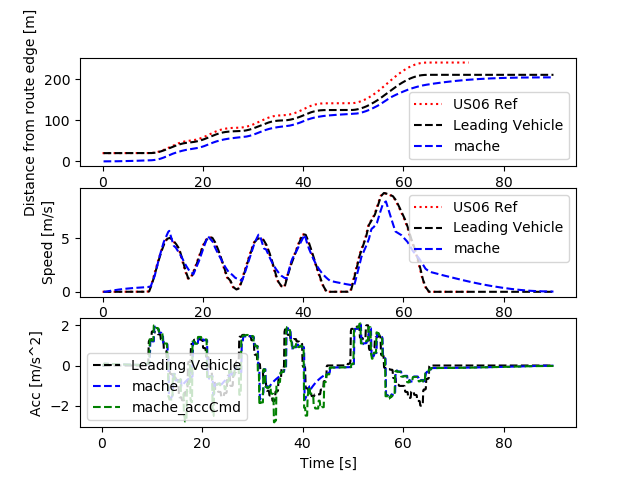

Source data for this figure (header and first rows):
Realtime [sec], Sim Time [sec], Sim Time from MPC [sec], MPC runtime, v0_dist [m], v0_lane [-], v0_spd [m/s], v0_acc [m/s2], v1_dist [m], v1_lane [-], v1_spd [m/s], v1_acc [m/s2], v1_accCmd [m/s2]
0.0, 0.0, 0.0, 0.0, 0.0, 0.0, 0.0, 0.0, 0.0, 0.0, 0.0, 0.0, 0.0
0.0, 0.0, 0.0, 0.0, 0.0, 0.0, 0.0, 0.0, 0.0, 0.0, 0.0, 0.0, 0.0
0.0, 0.0, 0.0, 0.0, 0.0, 0.0, 0.0, 0.0, 0.0, 0.0, 0.0, 0.0, 0.0
0.0, 0.2, 0.0, 0.008632, 20.0, 0.0, 0.0, 0.0, 0.0, 0.0, 0.0, 0.0, 0.0
0.1175, 0.3, 0.0, 0.00587, 20.0, 0.0, 0.0, 0.0, 0.0, 0.0, 0.0, 0.0, 0.0
0.1263, 0.4, 0.0, 0.007792, 20.0, 0.0, 0.0, 0.0, 0.0, 0.0, 0.0, 0.0, 0.0
0.2137, 0.5, 0.3, 0.008106, 20.0, 0.0, 0.0, 0.0, 0.0, 0.0, 0.0, 0.0, 0.09435
0.3147, 0.6, 0.4, 0.008281, 20.0, 0.0, 0.0, 0.0, 0.0009131, 0.0, 0.009131, 0.09131, 0.09435
0.4129, 0.7, 0.5, 0.008792, 20.0, 0.0, 0.0, 0.0, 0.002739, 0.0, 0.01826, 0.09131, 0.09435
0.5148, 0.8, 0.6, 0.008718, 20.0, 0.0, 0.0, 0.0, 0.005478, 0.0, 0.02739, 0.09131, 0.08981
0.6155, 0.9, 0.7, 0.009784, 20.0, 0.0, 0.0, 0.0, 0.009087, 0.0, 0.03608, 0.08691, 0.08858
0.7164, 1.0, 0.8, 0.00845, 20.0, 0.0, 0.0, 0.0, 0.01355, 0.0, 0.04466, 0.08572, 0.08734
0.815, 1.1, 0.9, 0.008096, 20.0, 0.0, 0.0, 0.0, 0.01886, 0.0, 0.05311, 0.08452, 0.08631
0.9113, 1.2, 1.1, 0.012, 20.0, 0.0, 0.0, 0.0, 0.02501, 0.0, 0.06146, 0.08352, 0.08405
1.119, 1.3, 1.1, 0.006888, 20.0, 0.0, 0.0, 0.0, 0.03197, 0.0, 0.06959, 0.08134, 0.08405
1.13, 1.4, 1.1, 0.007972, 20.0, 0.0, 0.0, 0.0, 0.03974, 0.0, 0.07773, 0.08134, 0.08405
1.214, 1.5, 1.1, 0.00821, 20.0, 0.0, 0.0, 0.0, 0.04833, 0.0, 0.08586, 0.08134, 0.08405
1.315, 1.6, 1.4, 0.008502, 20.0, 0.0, 0.0, 0.0, 0.05773, 0.0, 0.094, 0.08134, 0.08073
1.415, 1.7, 1.5, 0.008038, 20.0, 0.0, 0.0, 0.0, 0.06791, 0.0, 0.1018, 0.07813, 0.07958
1.513, 1.8, 1.6, 0.008881, 20.0, 0.0, 0.0, 0.0, 0.07886, 0.0, 0.1095, 0.07702, 0.07843
1.616, 1.9, 1.7, 0.007645, 20.0, 0.0, 0.0, 0.0, 0.09057, 0.0, 0.1171, 0.0759, 0.07743
1.713, 2.0, 1.8, 0.009166, 20.0, 0.0, 0.0, 0.0, 0.103, 0.0, 0.1246, 0.07493, 0.07637
1.816, 2.1, 1.9, 0.008482, 20.0, 0.0, 0.0, 0.0, 0.1162, 0.0, 0.132, 0.0739, 0.07531
1.915, 2.2, 2.0, 0.008421, 20.0, 0.0, 0.0, 0.0, 0.1302, 0.0, 0.1393, 0.07288, 0.07426
2.013, 2.3, 2.2, 0.006889, 20.0, 0.0, 0.0, 0.0, 0.1448, 0.0, 0.1465, 0.07186, 0.07218
2.213, 2.4, 2.2, 0.007739, 20.0, 0.0, 0.0, 0.0, 0.1601, 0.0, 0.1534, 0.06986, 0.07218
2.225, 2.5, 2.2, 0.007446, 20.0, 0.0, 0.0, 0.0, 0.1762, 0.0, 0.1604, 0.06986, 0.07218
2.313, 2.6, 2.4, 0.007863, 20.0, 0.0, 0.0, 0.0, 0.1929, 0.0, 0.1674, 0.06986, 0.07019
2.414, 2.7, 2.5, 0.008104, 20.0, 0.0, 0.0, 0.0, 0.2103, 0.0, 0.1742, 0.06793, 0.06915
2.515, 2.8, 2.6, 0.007911, 20.0, 0.0, 0.0, 0.0, 0.2284, 0.0, 0.1809, 0.06692, 0.0681
2.614, 2.9, 2.7, 0.008153, 20.0, 0.0, 0.0, 0.0, 0.2472, 0.0, 0.1875, 0.0659, 0.06714
2.713, 3.0, 2.8, 0.007891, 20.0, 0.0, 0.0, 0.0, 0.2666, 0.0, 0.194, 0.06497, 0.06616
2.814, 3.1, 2.9, 0.00793, 20.0, 0.0, 0.0, 0.0, 0.2866, 0.0, 0.2004, 0.06402, 0.06518
2.914, 3.2, 3.0, 0.007931, 20.0, 0.0, 0.0, 0.0, 0.3073, 0.0, 0.2067, 0.06308, 0.06422
3.014, 3.3, 3.1, 0.008053, 20.0, 0.0, 0.0, 0.0, 0.3286, 0.0, 0.2129, 0.06214, 0.06326
3.113, 3.4, 3.3, 0.007344, 20.0, 0.0, 0.0, 0.0, 0.3505, 0.0, 0.219, 0.06122, 0.06136
3.312, 3.5, 3.3, 0.005781, 20.0, 0.0, 0.0, 0.0, 0.373, 0.0, 0.225, 0.05938, 0.06136
3.321, 3.6, 3.3, 0.007972, 20.0, 0.0, 0.0, 0.0, 0.3961, 0.0, 0.2309, 0.05938, 0.06136
3.414, 3.7, 3.5, 0.007982, 20.0, 0.0, 0.0, 0.0, 0.4198, 0.0, 0.2368, 0.05938, 0.05954
3.514, 3.8, 3.6, 0.00809, 20.0, 0.0, 0.0, 0.0, 0.444, 0.0, 0.2426, 0.05762, 0.05859
3.613, 3.9, 3.7, 0.007854, 20.0, 0.0, 0.0, 0.0, 0.4689, 0.0, 0.2483, 0.0567, 0.05763
3.714, 4.0, 3.8, 0.007811, 20.0, 0.0, 0.0, 0.0, 0.4942, 0.0, 0.2539, 0.05577, 0.05676
3.813, 4.1, 3.9, 0.008229, 20.0, 0.0, 0.0, 0.0, 0.5202, 0.0, 0.2594, 0.05493, 0.05587
3.915, 4.2, 4.0, 0.007508, 20.0, 0.0, 0.0, 0.0, 0.5466, 0.0, 0.2648, 0.05406, 0.05498
4.013, 4.3, 4.1, 0.003285, 20.0, 0.0, 0.0, 0.0, 0.5737, 0.0, 0.2701, 0.0532, 0.0541
4.105, 4.4, 4.1, 0.009397, 20.0, 0.0, 0.0, 0.0, 0.6012, 0.0, 0.2753, 0.05235, 0.0541
4.216, 4.5, 4.4, 0.008188, 20.0, 0.0, 0.0, 0.0, 0.6292, 0.0, 0.2805, 0.05235, 0.0515
4.414, 4.6, 4.4, 0.007179, 20.0, 0.0, 0.0, 0.0, 0.6578, 0.0, 0.2855, 0.04984, 0.0515
4.424, 4.7, 4.4, 0.007994, 20.0, 0.0, 0.0, 0.0, 0.6868, 0.0, 0.2905, 0.04984, 0.0515
4.514, 4.8, 4.6, 0.008626, 20.0, 0.0, 0.0, 0.0, 0.7164, 0.0, 0.2955, 0.04984, 0.04983
4.615, 4.9, 4.7, 0.008238, 20.0, 0.0, 0.0, 0.0, 0.7464, 0.0, 0.3003, 0.04823, 0.04897
4.715, 5.0, 4.8, 0.007658, 20.0, 0.0, 0.0, 0.0, 0.7769, 0.0, 0.3051, 0.04739, 0.0481
4.811, 5.1, 4.9, 0.007612, 20.0, 0.0, 0.0, 0.0, 0.8079, 0.0, 0.3097, 0.04655, 0.04731
4.912, 5.2, 5.0, 0.008357, 20.0, 0.0, 0.0, 0.0, 0.8393, 0.0, 0.3143, 0.04578, 0.04649
5.013, 5.3, 5.1, 0.009183, 20.0, 0.0, 0.0, 0.0, 0.8712, 0.0, 0.3188, 0.04499, 0.04569
5.114, 5.4, 5.2, 0.009003, 20.0, 0.0, 0.0, 0.0, 0.9035, 0.0, 0.3232, 0.04422, 0.04489
5.216, 5.5, 5.3, 0.008031, 20.0, 0.0, 0.0, 0.0, 0.9363, 0.0, 0.3276, 0.04344, 0.0441
5.312, 5.6, 5.5, 0.007258, 20.0, 0.0, 0.0, 0.0, 0.9695, 0.0, 0.3318, 0.04267, 0.04253
5.513, 5.7, 5.5, 0.006506, 20.0, 0.0, 0.0, 0.0, 1.003, 0.0, 0.3359, 0.04116, 0.04253
5.522, 5.8, 5.5, 0.007631, 20.0, 0.0, 0.0, 0.0, 1.037, 0.0, 0.3401, 0.04116, 0.04253
... 841 more rows
